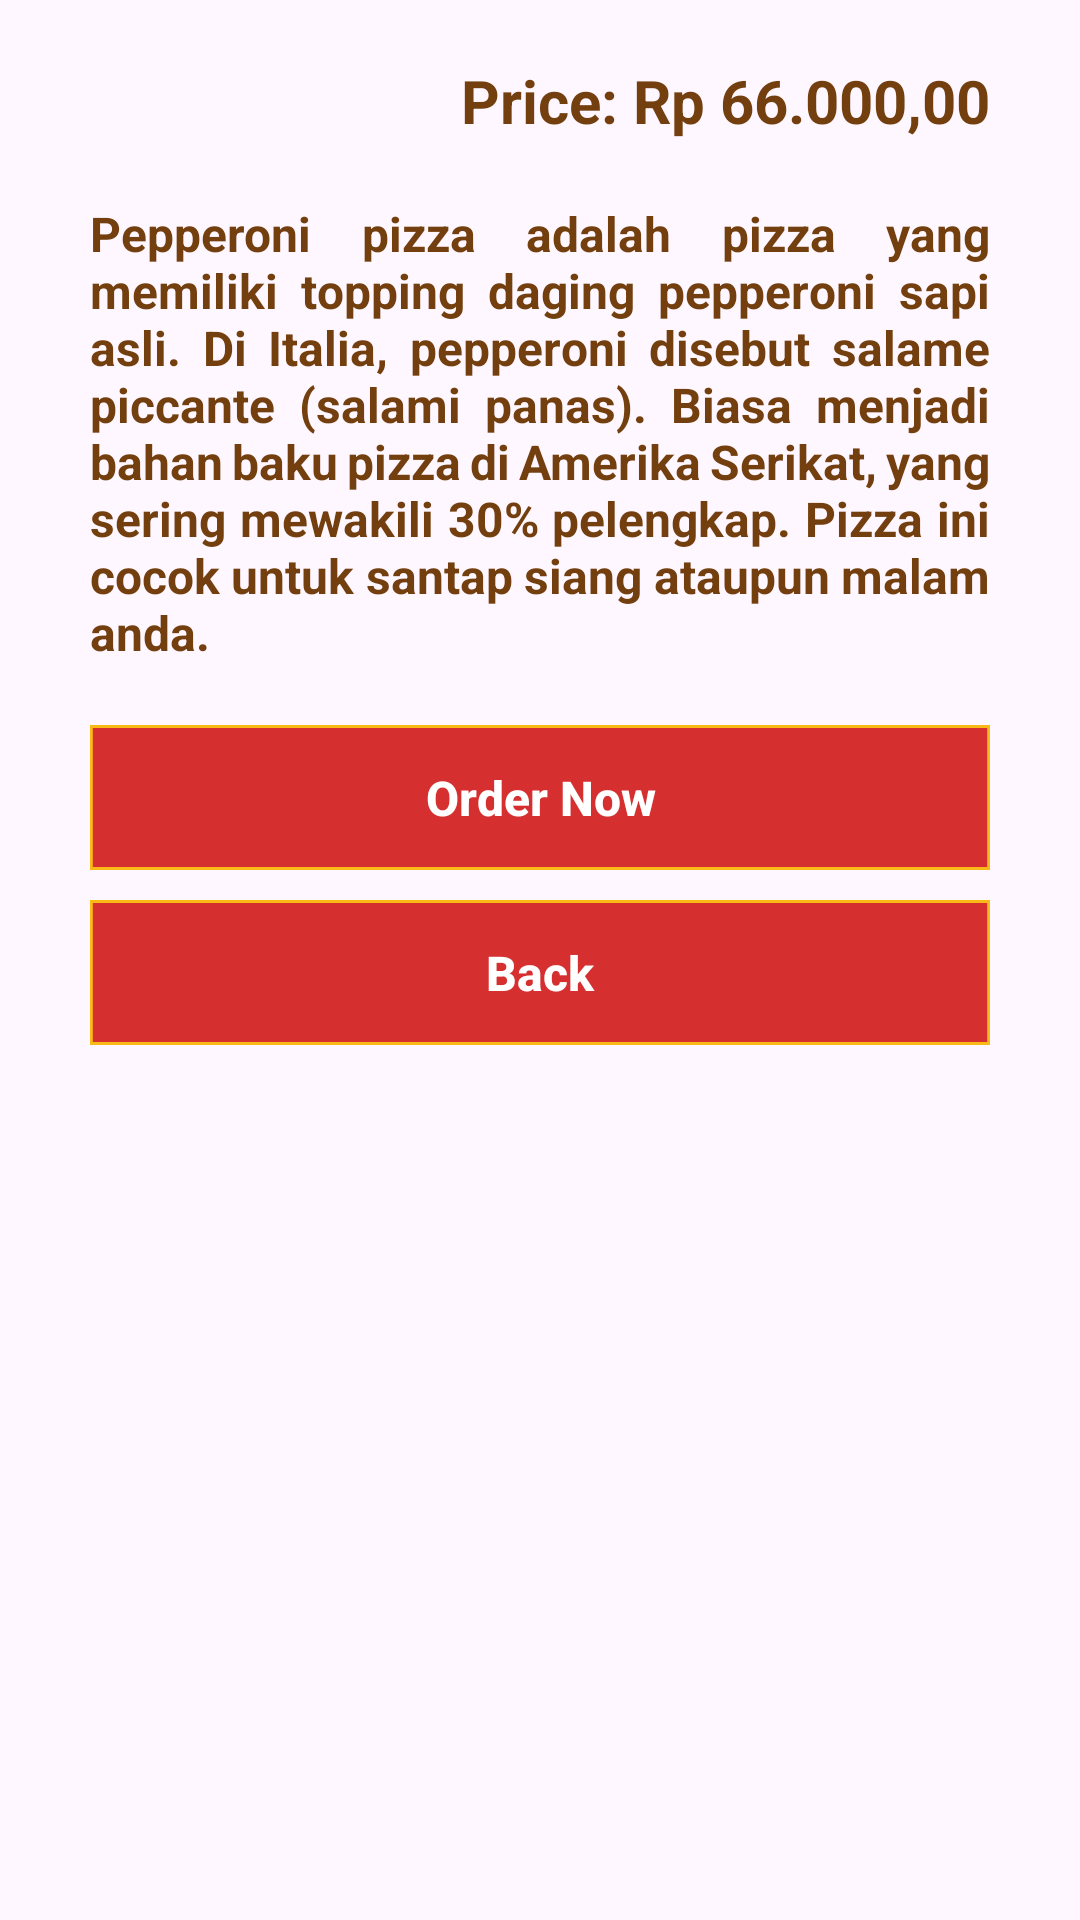

Android layout source for this screen:
<!-- AndroidManifest.xml: application theme Theme.UtsApp -->
<!-- res/layout/details.xml -->
<?xml version="1.0" encoding="utf-8"?>
<androidx.constraintlayout.widget.ConstraintLayout xmlns:android="http://schemas.android.com/apk/res/android"
    xmlns:app="http://schemas.android.com/apk/res-auto"
    xmlns:tools="http://schemas.android.com/tools"
    android:layout_width="match_parent"
    android:layout_height="match_parent"
    tools:context=".Details">

    <ImageView
        android:id="@+id/foodImage"
        android:layout_width="match_parent"
        android:layout_height="wrap_content"
        android:src="@drawable/pizza"
        tools:ignore="MissingConstraints" />

    <TextView
        android:id="@+id/foodName"
        android:layout_width="match_parent"
        android:layout_height="wrap_content"
        android:layout_marginHorizontal="30dp"
        android:layout_marginVertical="20dp"
        android:text="Pepperoni Pizza"
        android:textColor="#fff"
        android:textSize="24sp"
        android:textStyle="bold"
        app:layout_constraintBottom_toBottomOf="@+id/foodImage" />

    <TextView
        android:id="@+id/foodPrice"
        android:layout_width="wrap_content"
        android:layout_height="wrap_content"
        android:layout_marginHorizontal="30dp"
        android:layout_marginVertical="20dp"
        android:text="Price: Rp 66.000,00"
        android:textColor="@color/brown"
        android:textSize="20sp"
        android:textStyle="bold"
        app:layout_constraintEnd_toEndOf="parent"
        app:layout_constraintTop_toBottomOf="@+id/foodImage" />

    <TextView
        android:id="@+id/foodDescription"
        android:layout_width="match_parent"
        android:layout_height="wrap_content"
        android:layout_gravity="start|top"
        android:layout_marginHorizontal="@dimen/MarginHorizontal"
        android:layout_marginTop="@dimen/MarginTop"
        android:gravity="start|top"
        android:justificationMode="inter_word"
        android:text="@string/desc"
        android:textAlignment="viewStart"
        android:textColor="@color/brown"
        android:textSize="16sp"
        android:textStyle="bold"
        app:layout_constraintTop_toBottomOf="@+id/foodPrice" />

    <androidx.appcompat.widget.AppCompatButton
        android:id="@+id/orderNowButton"
        android:layout_width="match_parent"
        android:layout_height="wrap_content"
        android:layout_marginHorizontal="@dimen/MarginHorizontal"
        android:layout_marginTop="@dimen/MarginTop"
        android:background="@drawable/button"
        android:text="Order Now"
        android:textColor="#fff"
        android:textSize="16sp"
        android:textStyle="bold"
        app:cornerRadius="0dp"
        android:textAllCaps="false"
        app:layout_constraintTop_toBottomOf="@+id/foodDescription" />

    <androidx.appcompat.widget.AppCompatButton
        android:id="@+id/backButton"
        android:layout_width="match_parent"
        android:layout_height="wrap_content"
        android:layout_marginHorizontal="@dimen/MarginHorizontal"
        android:layout_marginVertical="10dp"
        android:background="@drawable/button"
        android:text="Back"
        android:textColor="#fff"
        android:textSize="16sp"
        android:textStyle="bold"
        app:cornerRadius="0dp"
        android:textAllCaps="false"
        app:layout_constraintTop_toBottomOf="@+id/orderNowButton" />

</androidx.constraintlayout.widget.ConstraintLayout>
<!-- resources referenced by this layout -->
<resources>
  <color name="brown">#733F0E</color>
  <dimen name="MarginHorizontal">30dp</dimen>
  <dimen name="MarginTop">20dp</dimen>
  <!-- drawable button (drawable) -->
  <vector
      xmlns:android="http://schemas.android.com/apk/res/android"
      xmlns:aapt="http://schemas.android.com/aapt"
      android:width="319.96dp"
      android:height="48.3dp"
      android:viewportWidth="319.96"
      android:viewportHeight="48.3"
      >
      <group>
          <clip-path
              android:pathData="M0 0H319.957V48.2955H0V0Z"
              />
          <path
              android:pathData="M0 0V48.2955H319.957V0"
              android:fillColor="@color/ButtonBg"
              />
          <path
              android:pathData="M0 0H319.957V48.2955H0V0Z"
              android:strokeWidth="2"
              android:strokeColor="#F9B916"
              />
      </group>
  </vector>
  <string name="desc">Pepperoni pizza adalah pizza yang memiliki topping
       daging pepperoni sapi asli. Di Italia, pepperoni disebut salame piccante (salami panas).
       Biasa menjadi bahan baku pizza di Amerika Serikat, yang sering mewakili 30% pelengkap.
       Pizza ini cocok untuk santap siang ataupun malam anda.</string>
  <style name="Theme.UtsApp" parent="Base.Theme.UtsApp" />
  <color name="ButtonBg">#D52F2F</color>
  <style name="Base.Theme.UtsApp" parent="Theme.Material3.DayNight.NoActionBar">
          
          
      </style>
</resources>
